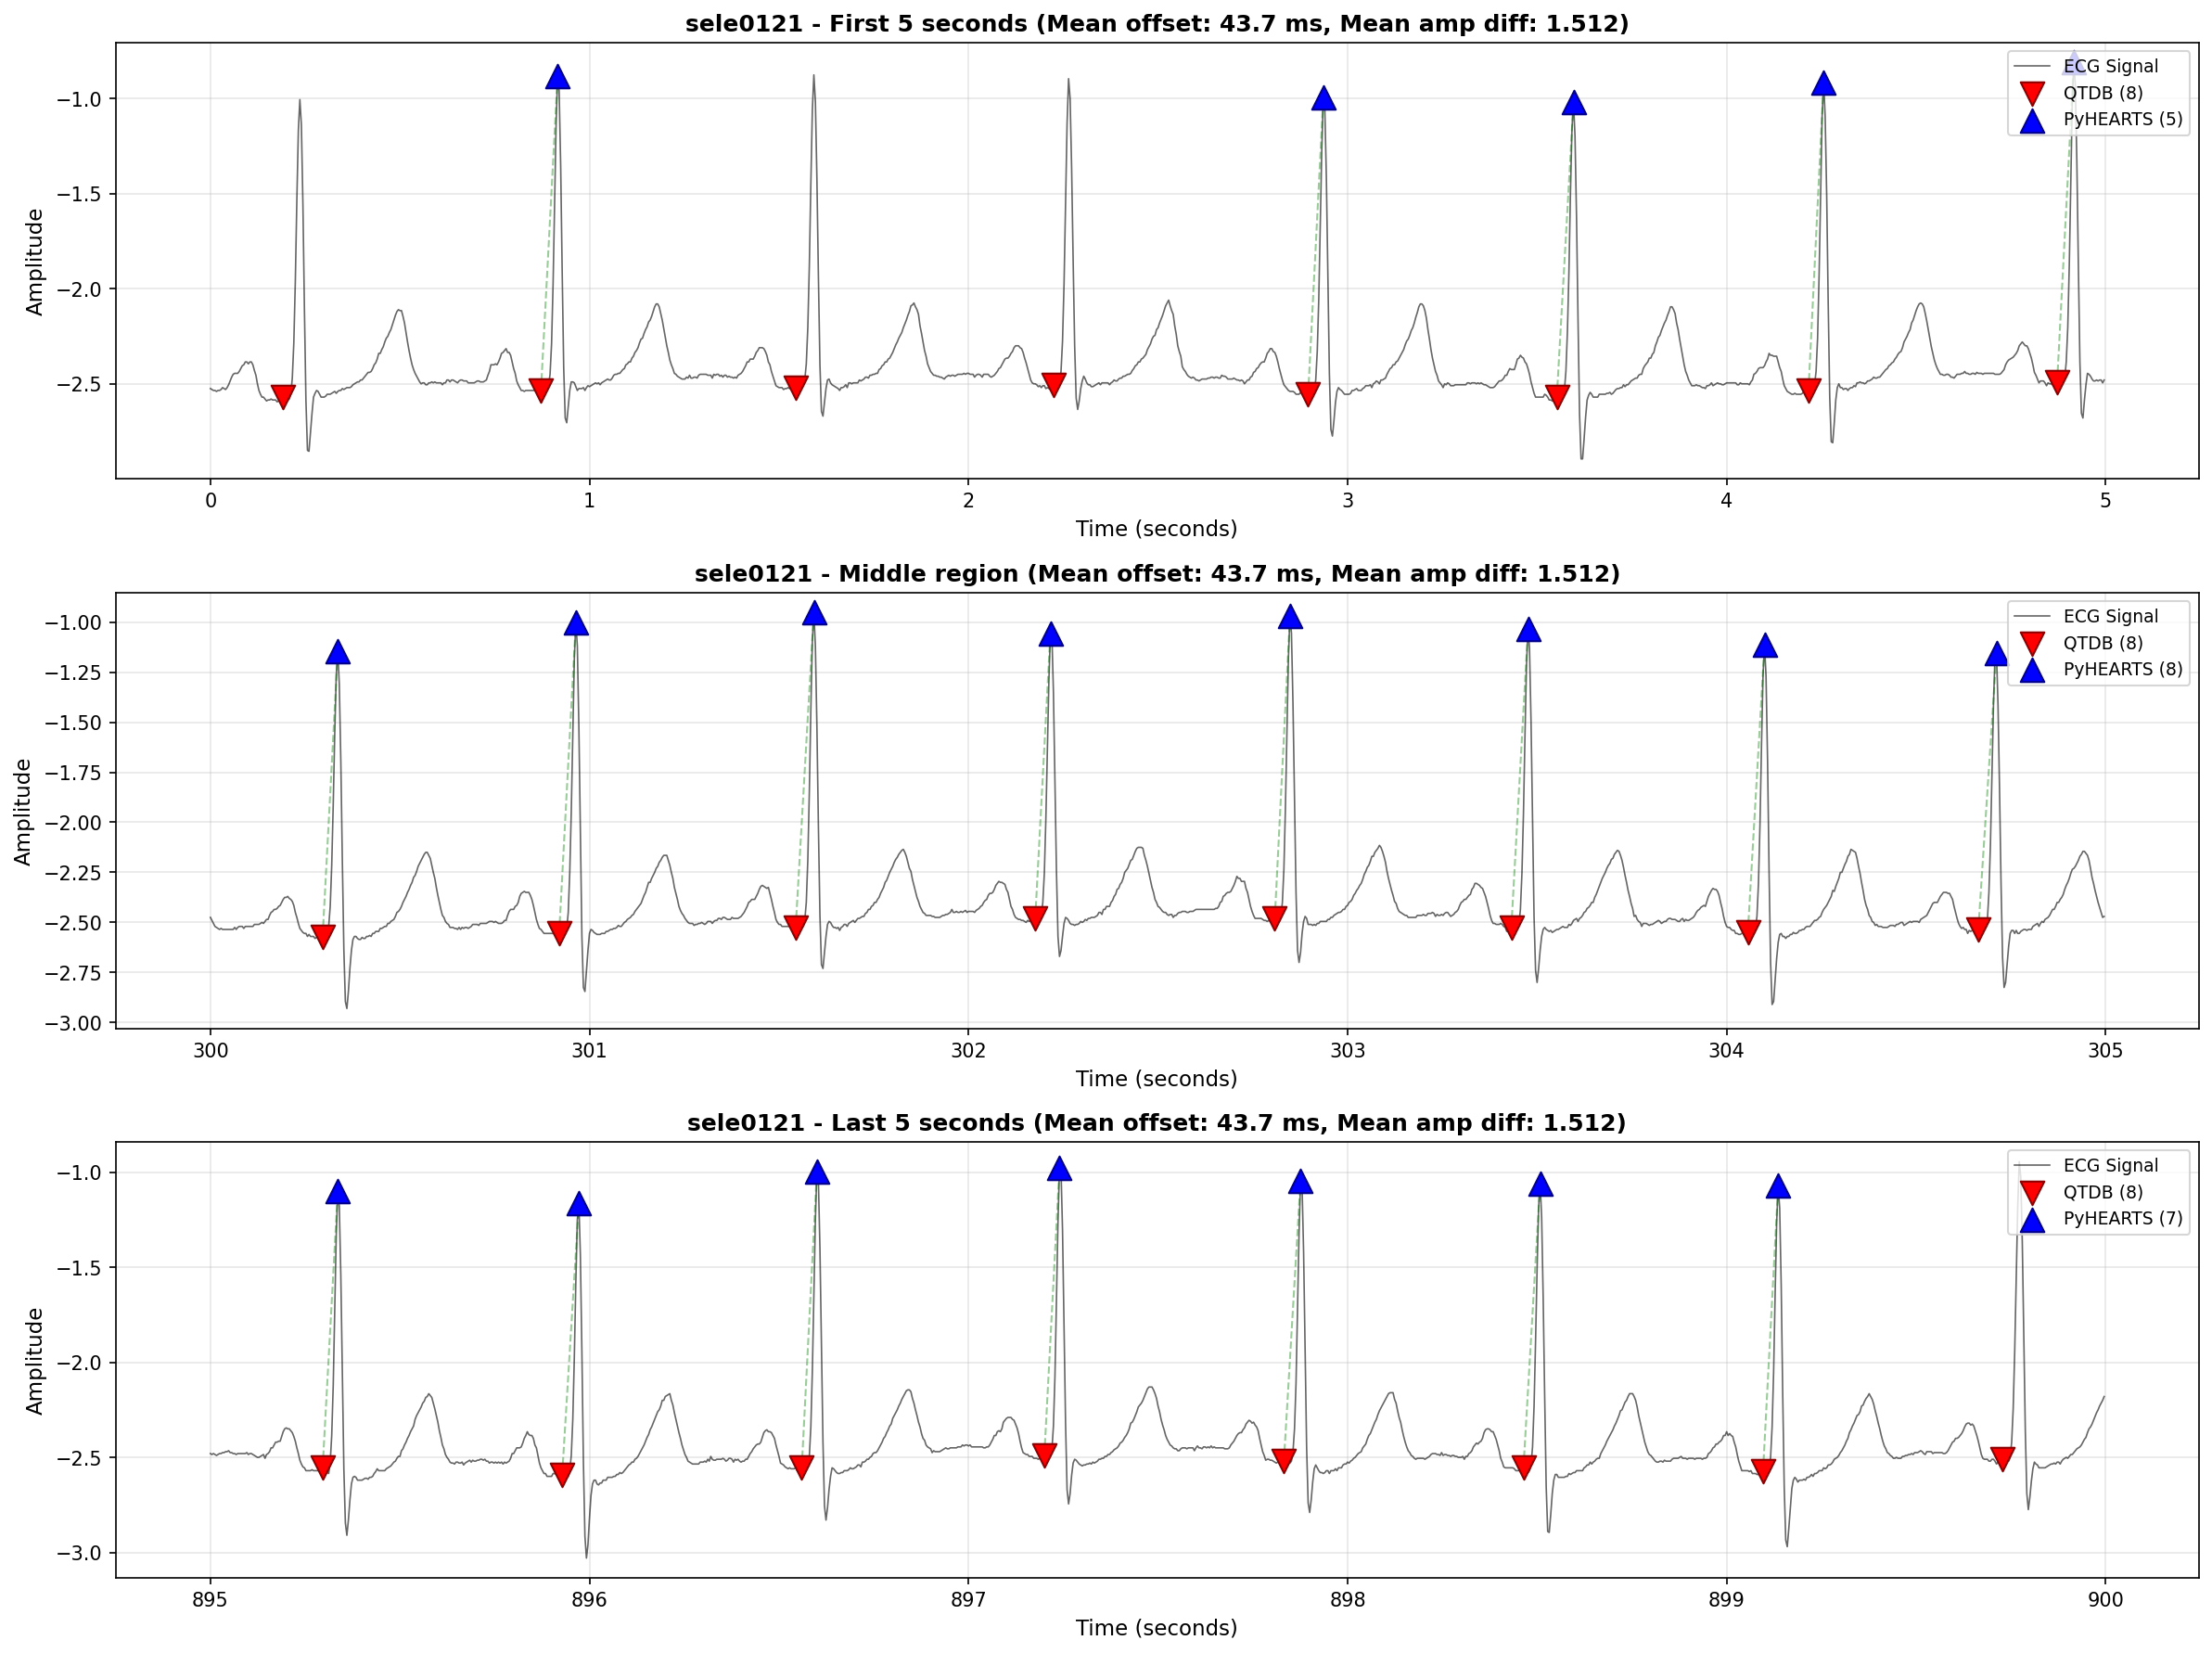

The file beside this chart, header and first rows:
qtdb_idx, pyhearts_idx, qtdb_amplitude, pyhearts_amplitude, amplitude_diff, offset_samples, offset_ms, distance_samples
218, 229, -2.535, -0.88, 1.655, 11, 44.0, 11
724, 734, -2.555, -0.995, 1.56, 10, 40.0, 10
888, 899, -2.57, -1.02, 1.55, 11, 44.0, 11
1054, 1064, -2.535, -0.915, 1.62, 10, 40.0, 10
1218, 1229, -2.49, -0.81, 1.68, 11, 44.0, 11
1708, 1719, -2.555, -1.0, 1.555, 11, 44.0, 11
1870, 1881, -2.57, -1.0, 1.57, 11, 44.0, 11
2034, 2046, -2.525, -0.855, 1.67, 12, 48.0, 12
2198, 2209, -2.505, -0.855, 1.65, 11, 44.0, 11
2526, 2538, -2.555, -0.995, 1.56, 12, 48.0, 12
2690, 2701, -2.57, -1.06, 1.51, 11, 44.0, 11
2854, 2866, -2.535, -0.895, 1.64, 12, 48.0, 12
3020, 3031, -2.52, -0.88, 1.64, 11, 44.0, 11
3528, 3539, -2.54, -1.055, 1.485, 11, 44.0, 11
3698, 3709, -2.535, -0.985, 1.55, 11, 44.0, 11
3870, 3881, -2.505, -0.88, 1.625, 11, 44.0, 11
4390, 4400, -2.56, -0.995, 1.565, 10, 40.0, 10
4560, 4571, -2.57, -1.09, 1.48, 11, 44.0, 11
4732, 4742, -2.535, -0.975, 1.56, 10, 40.0, 10
5422, 5434, -2.555, -1.03, 1.525, 12, 48.0, 12
5594, 5605, -2.585, -1.08, 1.505, 11, 44.0, 11
5764, 5776, -2.545, -0.935, 1.61, 12, 48.0, 12
6622, 6632, -2.57, -1.055, 1.515, 10, 40.0, 10
6792, 6803, -2.57, -1.025, 1.545, 11, 44.0, 11
6964, 6976, -2.525, -0.885, 1.64, 12, 48.0, 12
7650, 7662, -2.555, -1.03, 1.525, 12, 48.0, 12
7822, 7833, -2.57, -1.095, 1.475, 11, 44.0, 11
7988, 8000, -2.555, -1.025, 1.53, 12, 48.0, 12
8158, 8169, -2.495, -0.86, 1.635, 11, 44.0, 11
8666, 8677, -2.545, -0.995, 1.55, 11, 44.0, 11
8834, 8845, -2.54, -1.095, 1.445, 11, 44.0, 11
9000, 9011, -2.555, -1.06, 1.495, 11, 44.0, 11
9166, 9178, -2.495, -0.855, 1.64, 12, 48.0, 12
9842, 9853, -2.53, -1.065, 1.465, 11, 44.0, 11
10010, 10020, -2.56, -1.08, 1.48, 10, 40.0, 10
10180, 10192, -2.535, -0.98, 1.555, 12, 48.0, 12
10352, 10364, -2.5, -0.86, 1.64, 12, 48.0, 12
10696, 10707, -2.53, -0.97, 1.56, 11, 44.0, 11
10866, 10877, -2.585, -1.1, 1.485, 11, 44.0, 11
11034, 11045, -2.585, -0.995, 1.59, 11, 44.0, 11
11204, 11216, -2.525, -0.925, 1.6, 12, 48.0, 12
11892, 11903, -2.57, -1.075, 1.495, 11, 44.0, 11
12064, 12074, -2.57, -1.01, 1.56, 10, 40.0, 10
12234, 12246, -2.555, -0.905, 1.65, 12, 48.0, 12
12926, 12936, -2.57, -1.04, 1.53, 10, 40.0, 10
13094, 13105, -2.585, -1.06, 1.525, 11, 44.0, 11
13266, 13277, -2.54, -0.91, 1.63, 11, 44.0, 11
14302, 14313, -2.555, -1.11, 1.445, 11, 44.0, 11
14474, 14485, -2.57, -1.02, 1.55, 11, 44.0, 11
14646, 14657, -2.52, -0.905, 1.615, 11, 44.0, 11
14816, 14827, -2.52, -0.925, 1.595, 11, 44.0, 11
15648, 15660, -2.54, -1.03, 1.51, 12, 48.0, 12
15812, 15823, -2.58, -1.05, 1.53, 11, 44.0, 11
15978, 15990, -2.525, -0.87, 1.655, 12, 48.0, 12
16146, 16158, -2.5, -0.84, 1.66, 12, 48.0, 12
16828, 16839, -2.57, -1.02, 1.55, 11, 44.0, 11
17000, 17010, -2.57, -1.01, 1.56, 10, 40.0, 10
17170, 17182, -2.53, -0.86, 1.67, 12, 48.0, 12
17688, 17698, -2.535, -0.945, 1.59, 10, 40.0, 10
17856, 17867, -2.555, -1.03, 1.525, 11, 44.0, 11
... 1,230 more rows
